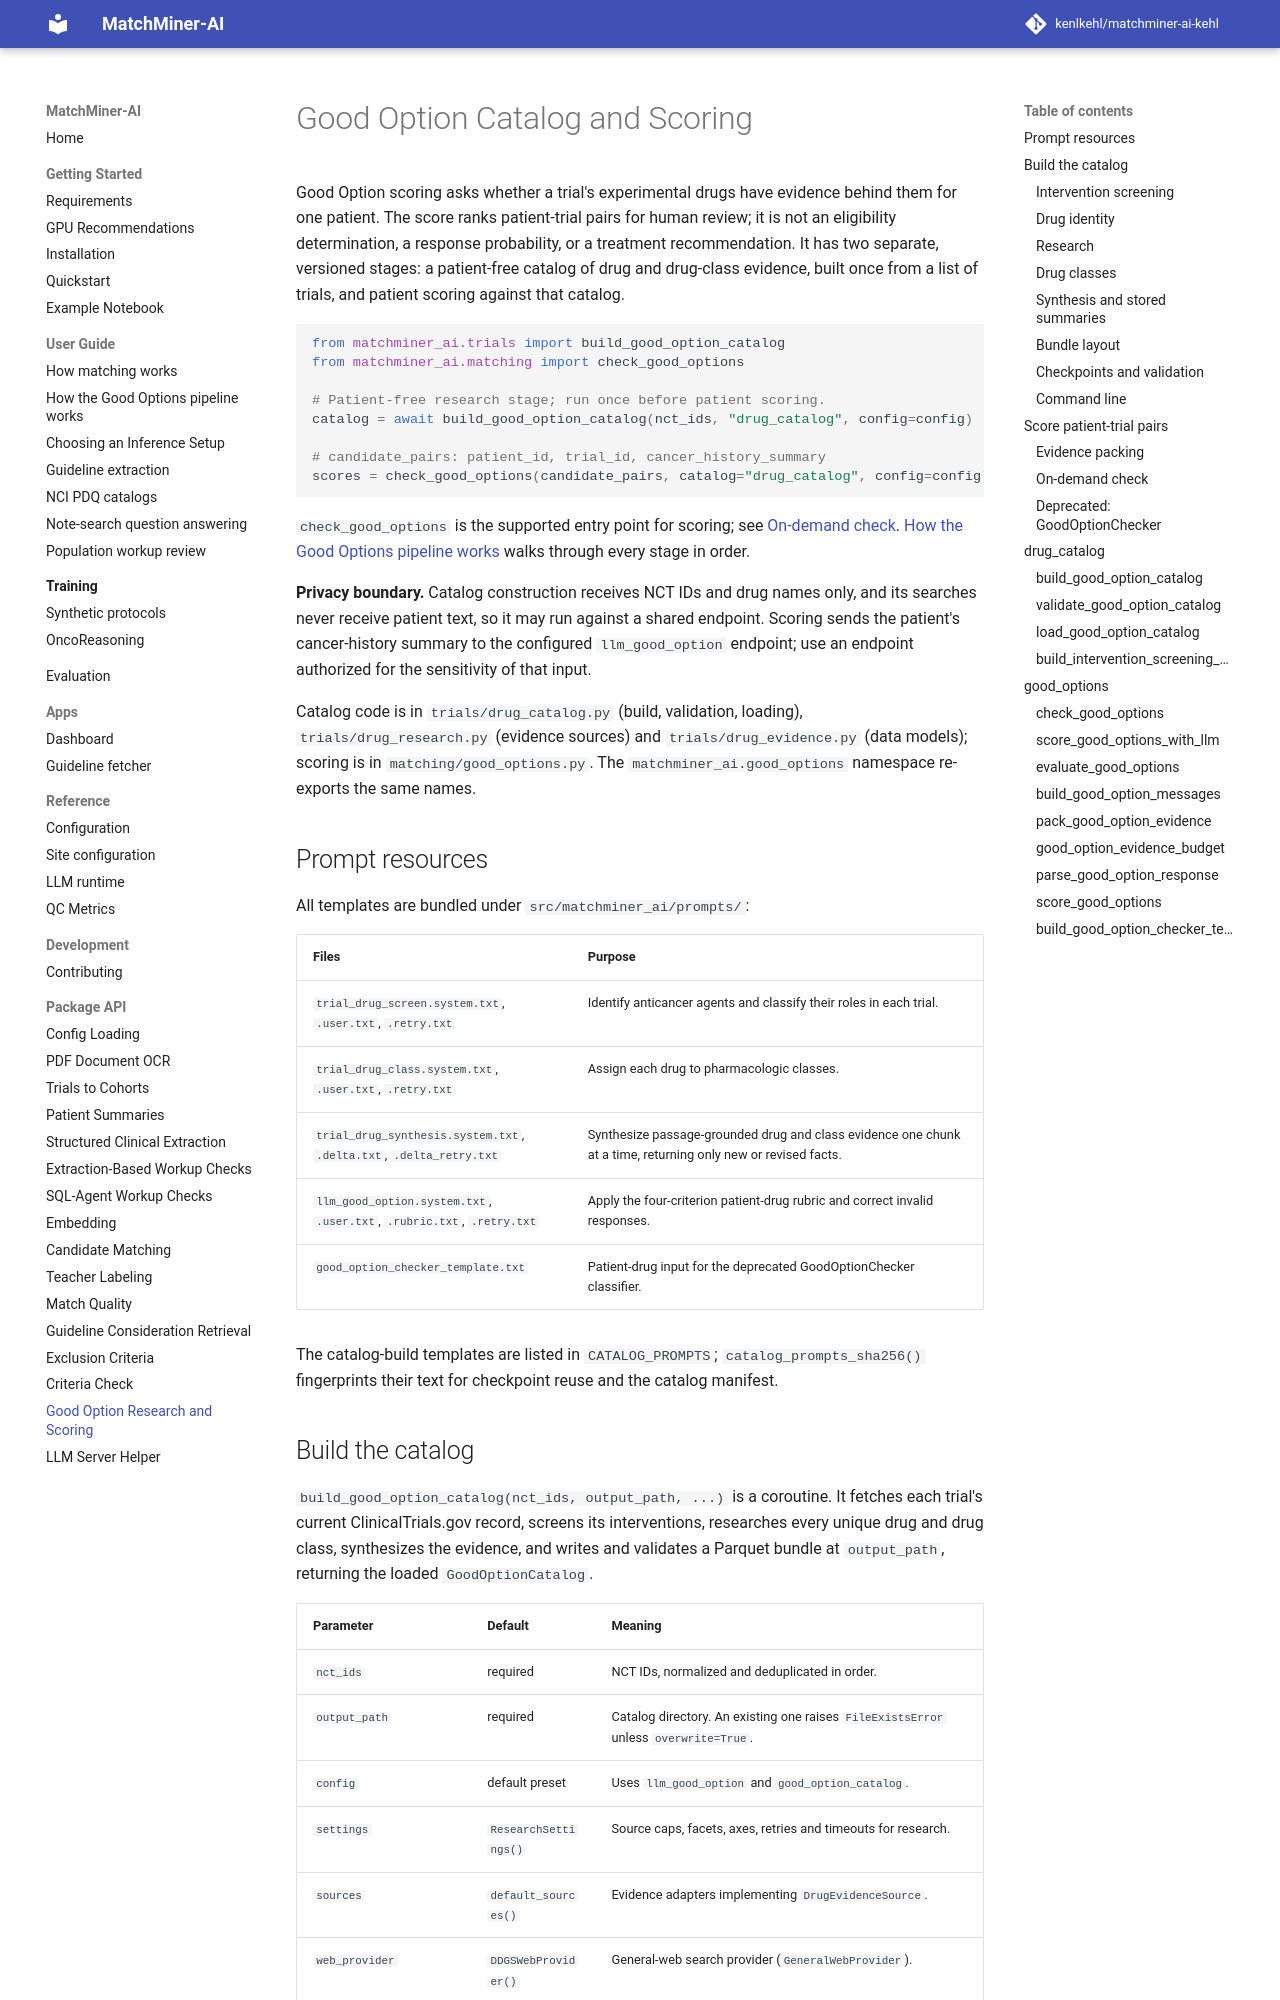

repository: kenlkehl/matchminer-ai-inference-kehl · page: api/good-options/index.html · generator: mkdocs

# Good Option Catalog and Scoring

Good Option scoring asks whether a trial's experimental drugs have evidence behind them for one patient. The score
ranks patient-trial pairs for human review; it is not an eligibility determination, a response probability, or a
treatment recommendation. It has two separate, versioned stages: a patient-free catalog of drug and drug-class
evidence, built once from a list of trials, and patient scoring against that catalog.

```python
from matchminer_ai.trials import build_good_option_catalog
from matchminer_ai.matching import check_good_options

# Patient-free research stage; run once before patient scoring.
catalog = await build_good_option_catalog(nct_ids, "drug_catalog", config=config)

# candidate_pairs: patient_id, trial_id, cancer_history_summary
scores = check_good_options(candidate_pairs, catalog="drug_catalog", config=config)
```

`check_good_options` is the supported entry point for scoring; see [On-demand check](#on-demand-check).
[How the Good Options pipeline works](../user-guide/good-options-pipeline.md) walks through every stage in order.

**Privacy boundary.** Catalog construction receives NCT IDs and drug names only, and its searches never receive
patient text, so it may run against a shared endpoint. Scoring sends the patient's cancer-history summary to the
configured `llm_good_option` endpoint; use an endpoint authorized for the sensitivity of that input.

Catalog code is in `trials/drug_catalog.py` (build, validation, loading), `trials/drug_research.py` (evidence
sources) and `trials/drug_evidence.py` (data models); scoring is in `matching/good_options.py`. The
`matchminer_ai.good_options` namespace re-exports the same names.

## Prompt resources

All templates are bundled under `src/matchminer_ai/prompts/`:

| Files | Purpose |
| --- | --- |
| `trial_drug_screen.system.txt`, `.user.txt`, `.retry.txt` | Identify anticancer agents and classify their roles in each trial. |
| `trial_drug_class.system.txt`, `.user.txt`, `.retry.txt` | Assign each drug to pharmacologic classes. |
| `trial_drug_synthesis.system.txt`, `.delta.txt`, `.delta_retry.txt` | Synthesize passage-grounded drug and class evidence one chunk at a time, returning only new or revised facts. |
| `llm_good_option.system.txt`, `.user.txt`, `.rubric.txt`, `.retry.txt` | Apply the four-criterion patient-drug rubric and correct invalid responses. |
| `good_option_checker_template.txt` | Patient-drug input for the deprecated GoodOptionChecker classifier. |

The catalog-build templates are listed in `CATALOG_PROMPTS`; `catalog_prompts_sha256()` fingerprints their text for
checkpoint reuse and the catalog manifest.
